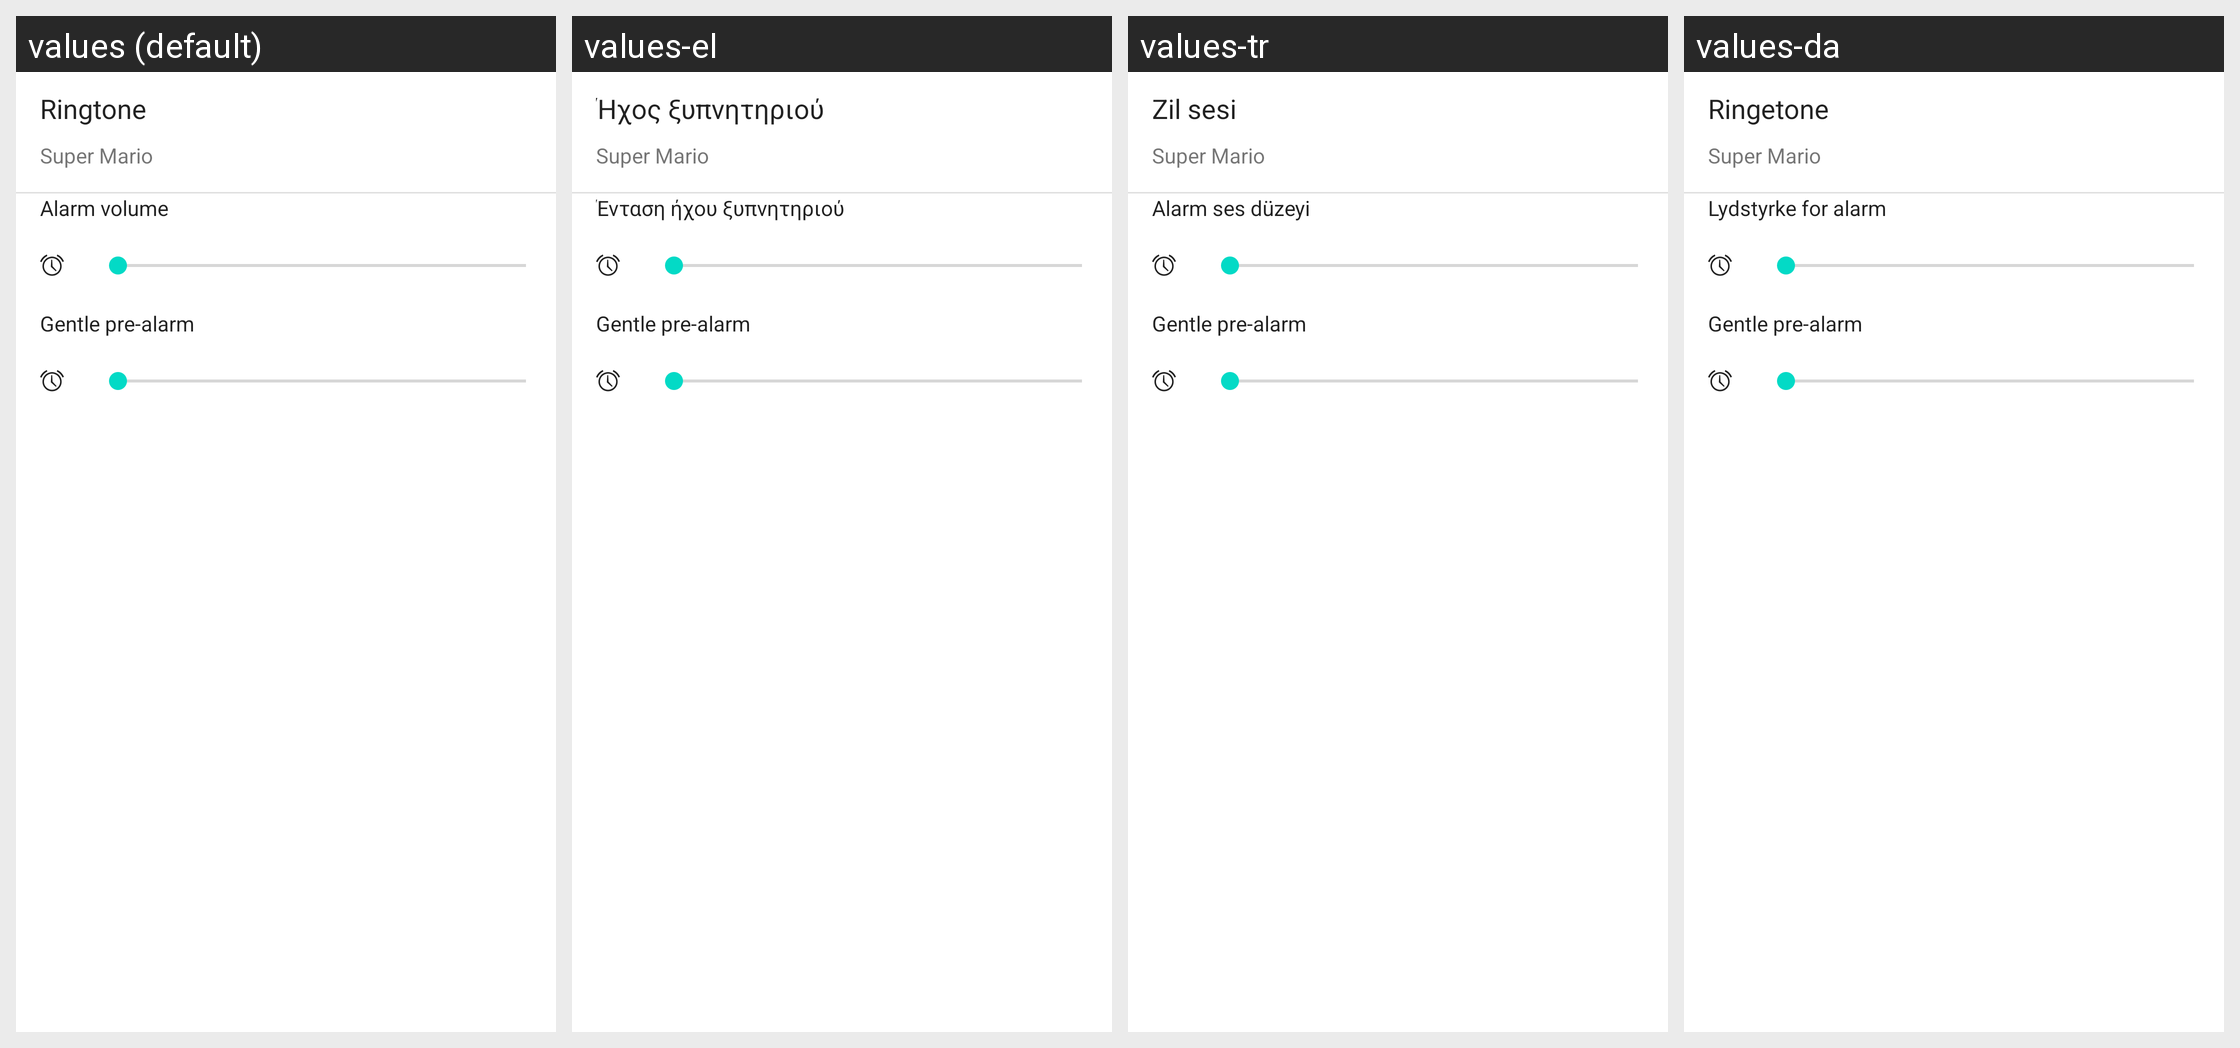

Here is an Android app screen in its default locale and in the app's own translations. Write out the translated-string differences for the strings that appear on this screen.
Android screen res/layout/seekbar_dialog.xml rendered under 4 locales, left to right: values (default), values-el, values-tr, values-da. Device: Nexus 5 (rendered at 1080×1920; each locale shown at half size, 540×960, under a caption strip naming it); theme Theme.MaterialComponents.DayNight.NoActionBar.
Other locales in the repository, not shown: values-af, values-am, values-ar, values-be, values-bg, values-ca, values-cs, values-de, values-en-rGB, values-es, values-es-rUS, values-et, values-fa, values-fi, values-fr, values-hi, values-hr, values-hu, values-in, values-it, values-iw, values-ja, values-ko, values-lt, values-lv, values-ms, values-nb, values-nl, values-pl, values-pt, values-pt-rPT, values-rm, values-ro, values-ru, values-sk, values-sl, values-sr, values-sv, values-sw, values-th, values-tl, values-uk, values-vi, values-zh-rCN, values-zh-rTW, values-zu.
Strings drawn on this screen, with the default value and each locale's value (text and hints the layout hard-codes, and strings that could not be matched under every locale, appear in the picture but are not listed):

alert
  values: Ringtone
  values-el: Ήχος ξυπνητηριού
  values-tr: Zil sesi
  values-da: Ringetone

alarm_volume_title
  values: Alarm volume
  values-el: Ένταση ήχου ξυπνητηριού
  values-tr: Alarm ses düzeyi
  values-da: Lydstyrke for alarm

alarm_prealarm
  values: Gentle pre-alarm
  values-el: Gentle pre-alarm  [not translated; the default value is used]
  values-tr: Gentle pre-alarm  [not translated; the default value is used]
  values-da: Gentle pre-alarm  [not translated; the default value is used]
